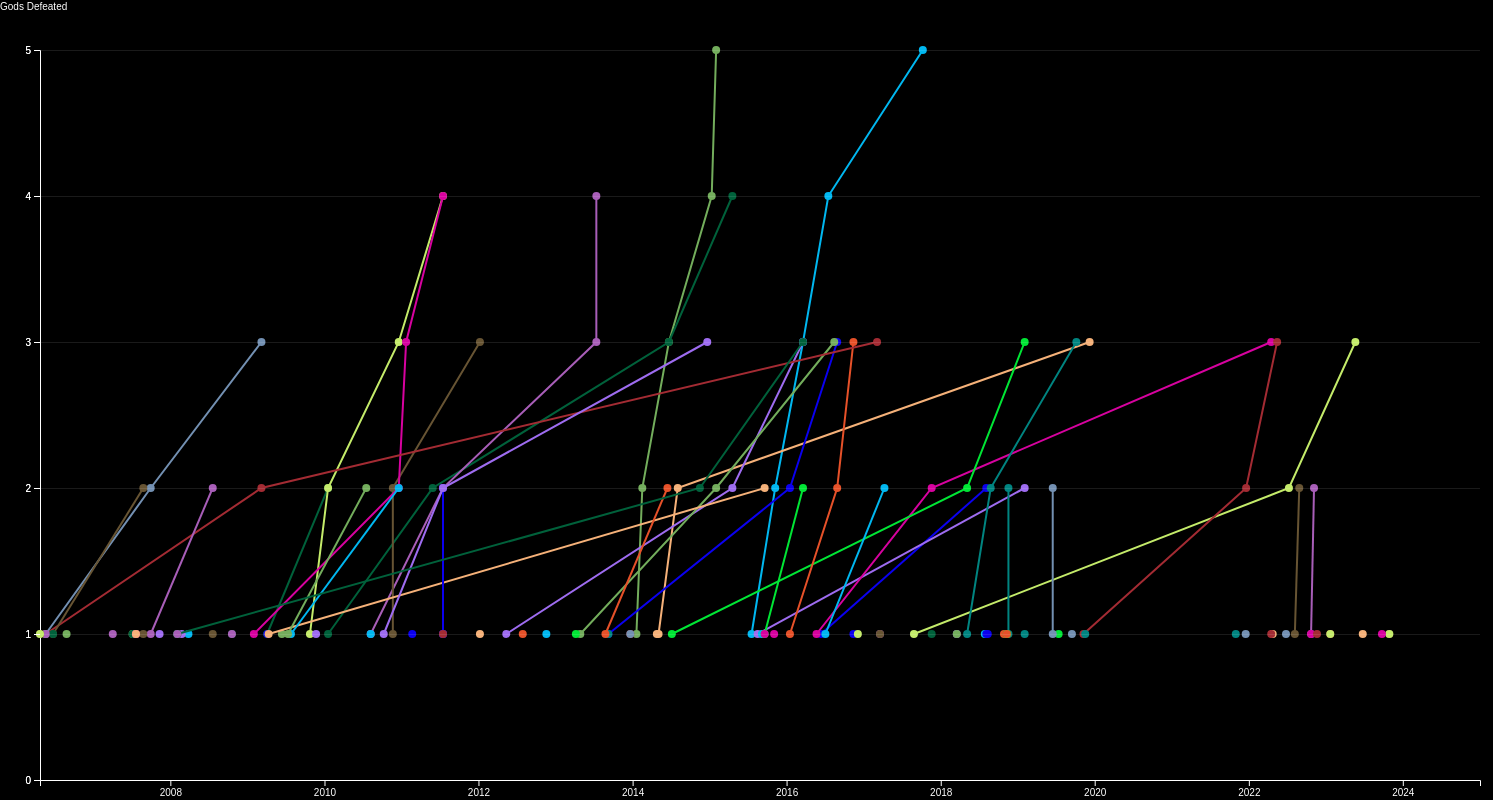
D3 v7 page, settled after 480 driven frames (8 s of simulated time); the page loaded 1 data file(s).


    //note: basically everything here is taken from the D3 example website + ChatGPT
    //A lot of debugging and customizing though
    //And all the data is scraped and made by me
    
    import * as d3 from "https://cdn.jsdelivr.net/npm/d3@7/+esm";
    // Declare the chart dimensions and margins.
    const width = 1500;
    const height = 800;
    const marginTop = 50;
    const marginRight = 20;
    const marginBottom = 20;
    const marginLeft = 40;

    // Create a tooltip div
    var tooltip = document.querySelectorAll('.playertooltip');

    // Declare the x (horizontal position) scale.
    const x = d3.scaleUtc()
        .domain([new Date("2006-04-23"), new Date("2025-01-01")])
        .range([marginLeft, width - marginRight]);

    // Declare the y (vertical position) scale.
    const y = d3.scaleLinear()
        .domain([0, 5])
        .range([height - marginBottom, marginTop]);

    // Configure the y-axis to display only whole numbers
    const yAxis = d3.axisLeft(y)    
        .ticks(5)
        .tickFormat(d3.format("d"));
        

    // Create the SVG container.
    const svg = d3.create("svg")
        .attr("width", width)
        .attr("height", height);

    // Add the x-axis.
    svg.append("g")
        .attr("transform", `translate(0,${height - marginBottom})`)
        .call(d3.axisBottom(x));

    // Add the y-axis.
    svg.append("g")
        .attr("transform", `translate(${marginLeft},0)`)
        .call(yAxis);

    //Parse the data from the csv file:
    const csvText = await d3.text("fivegodsdefeated.csv")

    // Use d3.csvParseRows to convert CSV text into an array of rows
    const rows = d3.csvParseRows(csvText);

    // Extract data from rows
    const data = rows.map(row => {
        const item = row[0];
        const pairs = row.slice(1); // Exclude the first element (item)
        const pairsData = [];

        // Parse each pair in the row
        for (let i = 0; i < pairs.length; i++) {
            //console.log(pairs[i]);
            const parts = pairs[i].substring(1, pairs[i].length - 1).split(",");
            pairsData.push({
                value: i+1,
                date: d3.utcDay.offset(new Date("2006-04-23"), +parts[0]),
                god: parts[1].substring(2, parts[1].length - 1)
            });
        }

        return {
        name: item,
        pairs: pairsData
        };
    });

    //console.log(data); // Output the parsed data to the console


    //plot the data
    let index = 0;
    let index2 = 0;
    data.forEach(dataEntry =>{
        // Generate a random color for each line
        //console.log(dataEntry);
        let color = getGreyscaleColor(dataEntry.pairs.length);
        
        if(dataEntry.pairs.length>1){
            color = colorblind(index);//getGreyscaleColor(dataEntry.pairs.length);//getRandomColor();
            ++index;
        }else{
            color = colorblind(index2);//getGreyscaleColor(dataEntry.pairs.length);//getRandomColor();
            ++index2;
        }
        
        // Create a line function to define the path
        const line = d3.line()
            .x(d => x(d.date))
            .y(d => y(d.value));

        // Create a group for each line
        const lineGroup = svg.append("g");

        // Append a path for each line
        const path = lineGroup.append("path")
            .datum(dataEntry.pairs)
            .attr("fill", "none")
            .attr("stroke", color)
            .attr("stroke-width", 2)
            .attr("d", line);

        // Append circles for each data point
        lineGroup.selectAll(".data-point")
            .data(dataEntry.pairs)
            .enter().append("circle")
            .attr("class", "data-point")
            .attr("cx", d => x(d.date))
            .attr("cy", d => y(d.value))
            .attr("r", 4) // Adjust the radius of the circle as needed
            .attr("fill", color);

        // Append labels for each data point
        const labels = lineGroup.selectAll(".point-label")
            .data(dataEntry.pairs)
            .enter().append("text")
            .attr("class", "point-label")
            .attr("x", d => x(d.date)+5)
            .attr("y", d => y(d.value)-5)
            .text(d => d.god)
            .style("visibility", "hidden");
        ///*
        // Append an invisible rectangle as an overlay for mouse events
        const overlay = lineGroup.append("path")
            .datum(dataEntry.pairs)
            .attr("fill", "none")
            .attr("opacity", 0) // Make the overlay invisible
            .attr("stroke", color)
            .attr("stroke-width", 20)
            .attr("d", line)
        //*/
        // Add event listeners for mouseover and mouseout
        lineGroup.on("mouseover", function (event,d) {
            // Show labels on mouseover
            labels.style("visibility", "visible");
            lineGroup.raise();
            // Show tooltip with name next to cursor
            for (var i=tooltip.length; i--;) {
                tooltip[i].style.left = event.pageX + 'px';
                tooltip[i].style.top = event.pageY + 'px';
                tooltip[i].textContent=dataEntry.name;
                tooltip[i].style.display="inline-block";
            }
            overlay.attr("opacity",0.4);
        }).on("mouseout", function () {
            // Hide labels on mouseout
            labels.style("visibility", "hidden");
            for(var i = tooltip.length;i--;){
                tooltip[i].style.display="none";
            }
            overlay.attr("opacity",0);
        });
    });
    // Add x and y axes
    svg.append("g")
      .attr("transform", `translate(${marginLeft},0)`)
      .call(yAxis)
      .call(g => g.select(".domain").remove())
      .call(g => g.selectAll(".tick line").clone()
          .attr("x2", width - marginLeft - marginRight)
          .attr("stroke-opacity", 0.1))
      .call(g => g.append("text")
          .attr("x", -marginLeft)
          .attr("y", 10)
          .attr("fill", "currentColor")
          .attr("text-anchor", "start")
          .text("Gods Defeated"));

    svg.append("text") // Graph title
        .attr("x", width / 2)
        .attr("y", 20)
        .attr("text-anchor", "middle")
        .style("font-size", "20px")
        .text("All Melee Players Who Have Beaten a God");

    // Function to generate a random color
    function getRandomColor() {
        const letters = "0123456789ABCDEF";
        let color = "#";
        for (let i = 0; i < 6; i++) {
            color += letters[Math.floor(Math.random() * 16)];
        }
        return color;
    }

    function getGreyscaleColor(godsSlain){
        if(godsSlain==1){
            return "#ffffff";
        }
        if(godsSlain==2){
            return "#cccccc";
        }
        if(godsSlain==3){
            return "#999999";
        }
        if(godsSlain==4){
            return "#666666";
        }
        if(godsSlain==5){
            return "#333333";
        }
        return "#000000";
    }

    function getColorBrewerColor(index){
        if(index%12==0){
            return "#a6cee3";
        }
        if(index%12==1){
            return "#1f78b4";
        }
        if(index%12==2){
            return "#b2df8a";
        }
        if(index%12==3){
            return "#33a02c";
        }
        if(index%12==4){
            return "#fb9a99";
        }
        if(index%12==5){
            return "#e31a1c";
        }
        if(index%12==6){
            return "#fdbf6f";
        }
        if(index%12==7){
            return "#ff7f00";
        }
        if(index%12==8){
            return "#cab2d6";
        }
        if(index%12==9){
            return "#6a3d9a";
        }
        if(index%12==10){
            return "#ffff99";
        }
        if(index%12==11){
            return "#b15928";
        }
        return "#000000";
    }
    function getColorBrewerColor2(index){
        if(index%12==0){
            return "#8dd3c7";
        }
        if(index%12==1){
            return "#ffffb3";
        }
        if(index%12==2){
            return "#bebada";
        }
        if(index%12==3){
            return "#fb8072";
        }
        if(index%12==4){
            return "#80b1d3";
        }
        if(index%12==5){
            return "#fdb462";
        }
        if(index%12==6){
            return "#b3de69";
        }
        if(index%12==7){
            return "#fccde5";
        }
        if(index%12==8){
            return "#d9d9d9";
        }
        if(index%12==9){
            return "#bc80bd";
        }
        if(index%12==10){
            return "#ccebc5";
        }
        if(index%12==11){
            return "#ffed6f";
        }
        return "#000000";
    }
    function getAdobeColor(index){
        if(index%20==0){
            return "#FFBC00";
        }
        if(index%20==1){
            return "#C1F400";
        }
        if(index%20==2){
            return "#2F00AD";
        }
        if(index%20==3){
            return "#BD4600";
        }
        if(index%20==4){
            return "#00E5F0";
        }
        if(index%20==5){
            return "#010D80";
        }
        if(index%20==6){
            return "#0055BD";
        }
        if(index%20==7){
            return "#D12000";
        }
        if(index%20==8){
            return "#F00047";
        }
        if(index%20==9){
            return "#80CCC0";
        }
        if(index%20==10){
            return "#00FA1E";
        }
        if(index%20==11){
            return "#006B55";
        }
        if(index%20==12){
            return "#C2AD00";
        }
        if(index%20==13){
            return "#005270";
        }
        if(index%20==14){
            return "#47D600";
        }
        if(index%20==15){
            return "#46006C";
        }
        if(index%20==16){
            return "#BB83C2";
        }
        if(index%20==17){
            return "#8F008B";
        }
        if(index%20==18){
            return "#F08A00";
        }
        return "#01F578";
    }
    function colorblind(index){
        if(index%15==0){
            return "#0B00EF";
        }
        if(index%15==1){
            return "#00B7F0";
        }
        if(index%15==2){
            return "#9E6CF0";
        }
        if(index%15==3){
            return "#73AD5C";
        }
        if(index%15==4){
            return "#00613B";
        }
        if(index%15==5){
            return "#A85EB8";
        }
        if(index%15==6){
            return "#675433";
        }
        if(index%15==7){
            return "#C4EB6A";
        }
        if(index%15==8){
            return "#D7029F";
        }
        if(index%15==9){
            return "#F5B179";
        }
        if(index%15==10){
            return "#A32B33";
        }
        if(index%15==11){
            return "#7390B2";
        }
        if(index%15==12){
            return "#008480";
        }
        if(index%15==13){
            return "#00E635";
        }
        if(index%15==14){
            return "#E65129";
        }
        return "#000000";
    }
    // Append the SVG element.
    container.append(svg.node());


### data: fivegodsdefeated.csv
Swedish Delight, [3703, 'Mew2King'], [4487, 'Armada']
Plup, [3374, 'Mango'], [3486, 'PPMD'], [3618, 'Mew2King'], [3738, 'Hungrybox'], [4186, 'Armada']
Trif, [3403, 'Armada'], [4669, 'Mew2King']
Leffen, [2828, 'Hungrybox'], [2856, 'Armada'], [2982, 'PPMD'], [3185, 'Mango'], [3206, 'Mew2King']
SilentSpectre, [1077, 'Mango'], [1366, 'Armada']
Zgetto, [1078, 'Armada']
Calle W, [704, 'Armada']
Captain Jack, [672, 'Armada']
Amsah, [439, 'Armada']
Masamune, [439, 'Armada']
Helios, [345, 'Armada']
Kero, [6398, 'Hungrybox']
Komodo, [6398, 'Hungrybox']
Salt, [6363, 'Hungrybox']
Panda, [6272, 'Hungrybox']
moky, [6118, 'Hungrybox']
Pipsqueak, [6027, 'Mango'], [6041, 'Hungrybox']
Jmook, [5950, 'Mango'], [5971, 'Hungrybox']
S2J, [4144, 'Mew2King'], [5922, 'Hungrybox'], [6237, 'Mango']
KJH, [5908, 'Hungrybox']
n0ne, [3682, 'Mew2King'], [4228, 'Mango'], [5838, 'Hungrybox']
Polish, [5670, 'Hungrybox']
Hax, [2933, 'Mango'], [3024, 'Mew2King'], [4977, 'Hungrybox']
KoDoRiN, [4948, 'Hungrybox'], [5719, 'Mew2King'], [5866, 'Mango']
Albert, [4830, 'Hungrybox']
Cody Schwab, [4802, 'Hungrybox'], [4802, 'Mango']
Duck, [4571, 'Hungrybox']
Zain, [4396, 'Mango'], [4508, 'Hungrybox'], [4914, 'Mew2King']
aMSa, [2996, 'Mew2King'], [4396, 'Hungrybox'], [4669, 'Mango']
Nintendude, [3556, 'Mew2King'], [3780, 'Mango'], [3857, 'Hungrybox']
La Luna, [3857, 'Hungrybox']
SFAT, [2695, 'Mango'], [3556, 'Mew2King'], [3780, 'Hungrybox']
Wizzrobe, [3724, 'Hungrybox'], [4004, 'Mew2King']
Professor Pro, [3423, 'Hungrybox']
Westballz, [2211, 'Mango'], [3283, 'Hungrybox'], [3618, 'PPMD']
PewPewU, [2562, 'Mango'], [3206, 'Hungrybox'], [3766, 'Mew2King']
Axe, [1366, 'PPMD'], [1862, 'Mew2King'], [2982, 'Hungrybox'], [3283, 'Mango']
Wobbles, [1568, 'Mango'], [1911, 'Mew2King'], [2638, 'Hungrybox'], [2638, 'PPMD']
KirbyKaze, [1673, 'Mango'], [1673, 'PPMD'], [2086, 'Hungrybox']
Lovage, [1911, 'Hungrybox']
Lucky, [1280, 'Mango'], [1366, 'PPMD'], [1701, 'Hungrybox'], [1911, 'Mew2King']
Fly Amanita, [1014, 'Mango'], [1701, 'Hungrybox'], [1736, 'Mew2King'], [1911, 'PPMD']
DaShizWiz, [1147, 'Hungrybox']
Colbol, [1084, 'Hungrybox'], [3436, 'Mew2King']
ChuDat, [27, 'Mew2King'], [1050, 'Hungrybox'], [3969, 'Mango']
PC Chris, [27, 'Mew2King'], [525, 'Mango'], [1050, 'Hungrybox']
RaynEX, [910, 'Hungrybox']
Darkrain, [910, 'Hungrybox']
Xelic, [819, 'Hungrybox']
Matteo, [6118, 'Mango']
SluG, [6027, 'Mango']
lloD, [5845, 'Mango']
Fizzwiggle, [5838, 'Mango']
Spark, [4893, 'Mango']
Magi, [4669, 'Mango']
Bananas, [4592, 'Mango'], [4592, 'Mew2King']
Venti, [4585, 'Mango']
EastCoastJeff, [4585, 'Mango']
Flipsy, [4494, 'Mango']
ARMY, [4480, 'Mango']
Glitch, [4347, 'Mango']
... 47 more rows